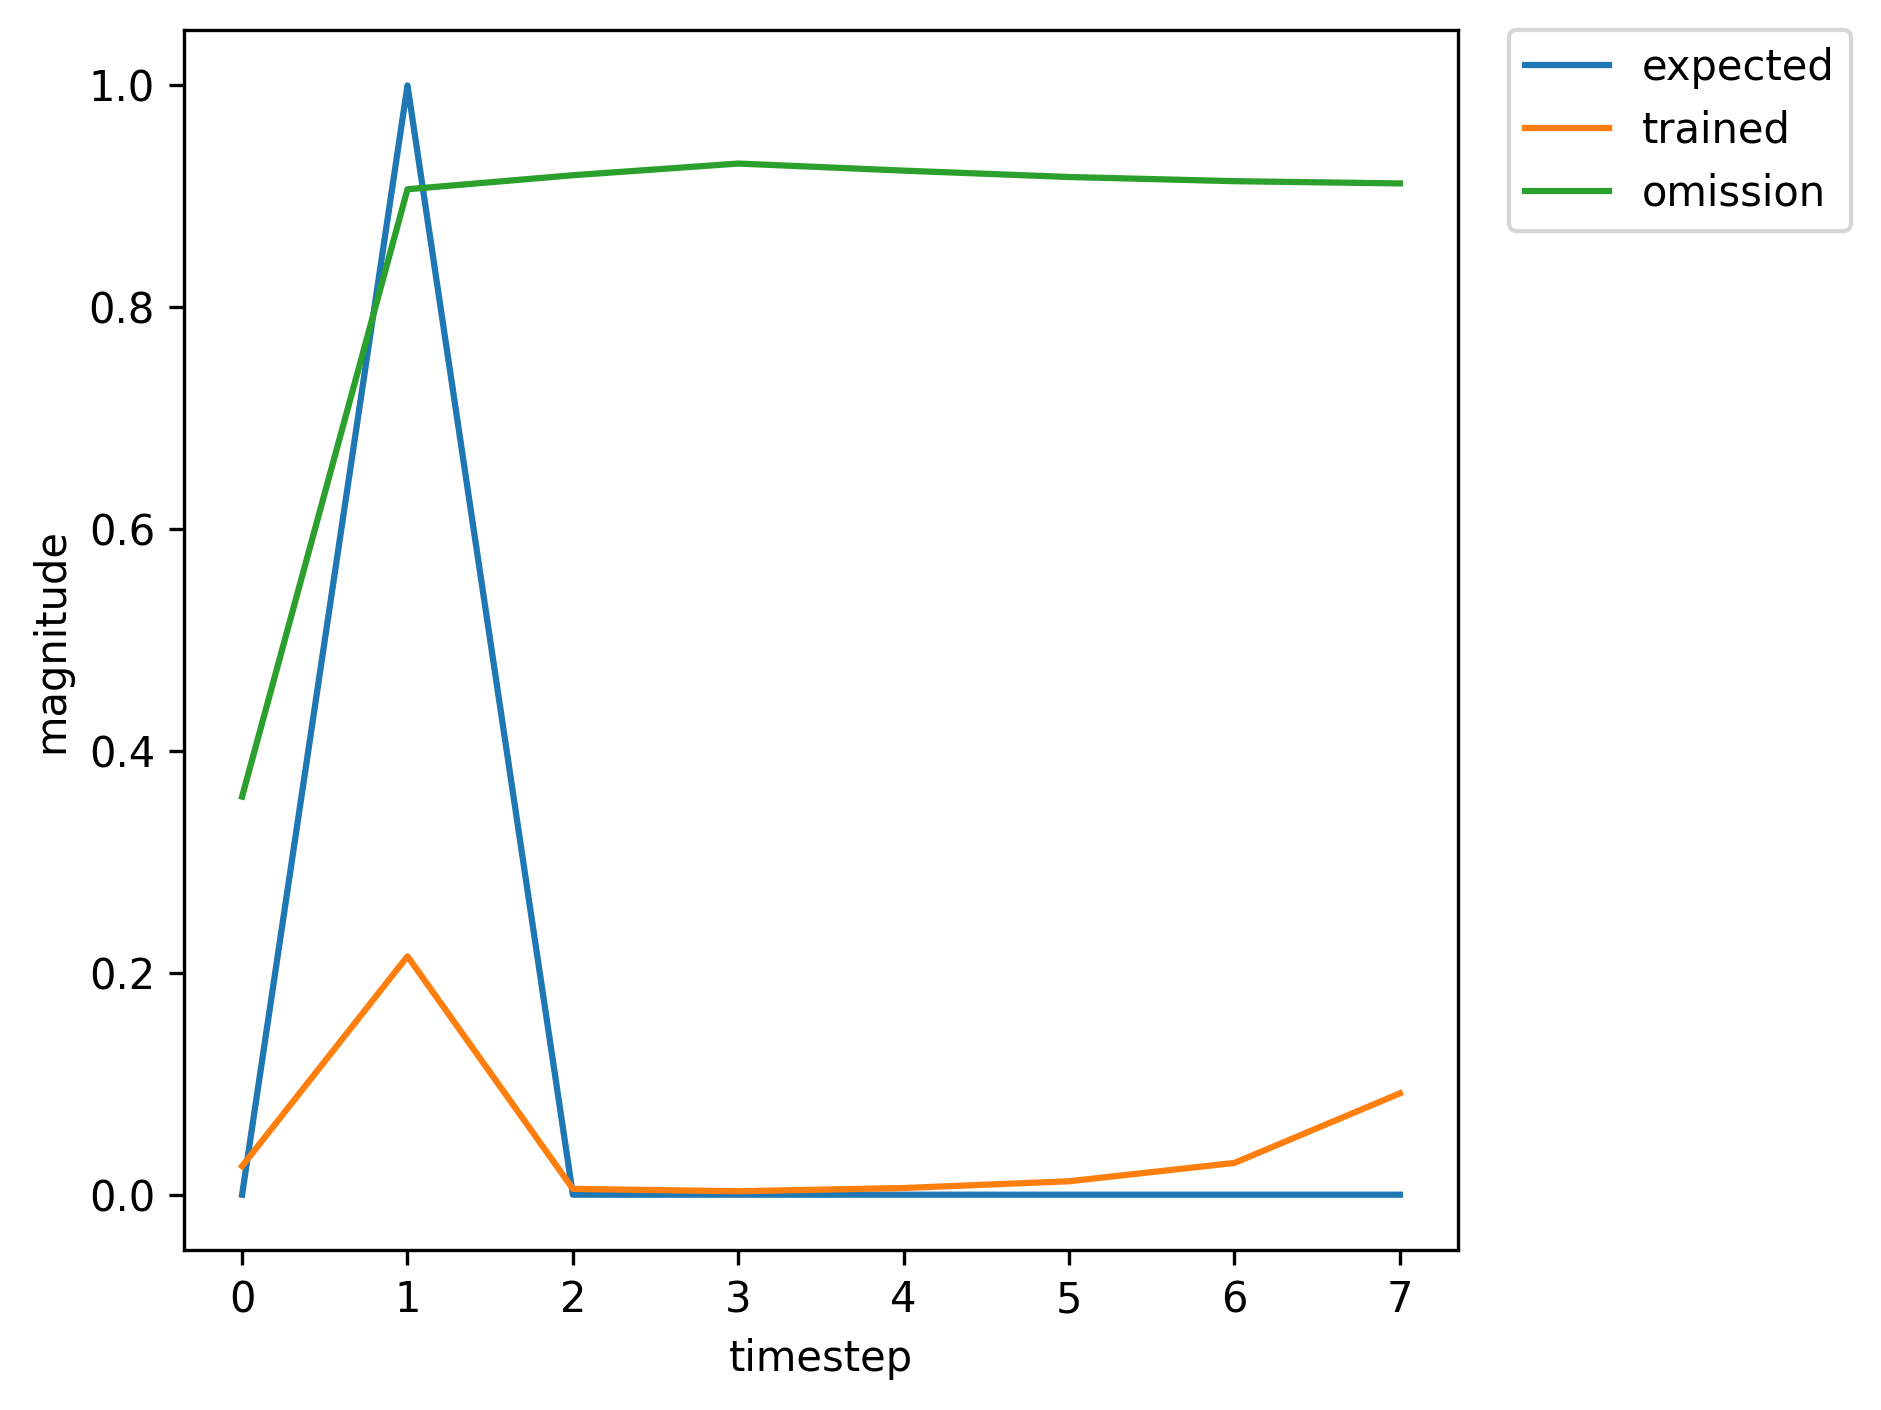

Source data for this figure (header and first rows):
, input, expected_output, network_output
0, 1.0, 0, 0.007664
1, 2.0, 1, 0.0426
2, 0.0, 0, 0.002197
3, 0.0, 0, 0.003233
4, 0.0, 0, 0.006472
5, 0.0, 0, 0.01326
6, 1.0, 0, 0.03235
7, 2.0, 1, 0.2837
8, 0.0, 0, 0.006534
9, 0.0, 0, 0.003095
10, 0.0, 0, 0.005907
11, 0.0, 0, 0.01184
12, 0.0, 0, 0.0278
13, 1.0, 0, 0.08768
14, 2.0, 1, 0.6446
15, 0.0, 0, 0.01715
16, 0.0, 0, 0.003167
17, 0.0, 0, 0.005444
18, 0.0, 0, 0.01067
19, 0.0, 0, 0.0242
20, 0.0, 0, 0.07256
21, 1.0, 0, 0.2858
22, 2.0, 1, 0.8849
23, 0.0, 0, 0.04499
24, 0.0, 0, 0.003776
25, 0.0, 0, 0.005029
26, 0.0, 0, 0.009515
27, 0.0, 0, 0.02075
28, 0.0, 0, 0.0587
29, 1.0, 0, 0.2261
30, 2.0, 1, 0.8566
31, 0.0, 0, 0.03801
32, 0.0, 0, 0.003599
33, 0.0, 0, 0.005098
34, 0.0, 0, 0.009724
35, 0.0, 0, 0.02136
36, 1.0, 0, 0.06111
37, 2.0, 1, 0.5166
38, 0.0, 0, 0.01213
39, 0.0, 0, 0.003106
40, 0.0, 0, 0.005605
41, 0.0, 0, 0.01109
42, 0.0, 0, 0.02545
43, 0.0, 0, 0.07776
44, 1.0, 0, 0.307
45, 2.0, 1, 0.8922
46, 0.0, 0, 0.04727
47, 0.0, 0, 0.003836
48, 0.0, 0, 0.005009
49, 0.0, 0, 0.009453
50, 1.0, 0, 0.02057
51, 2.0, 1, 0.1595
52, 0.0, 0, 0.004304
53, 0.0, 0, 0.003131
54, 0.0, 0, 0.00612
55, 0.0, 0, 0.01237
56, 0.0, 0, 0.02947
57, 1.0, 0, 0.09492
58, 2.0, 1, 0.6696
59, 0.0, 0, 0.01846
... 302 more rows
